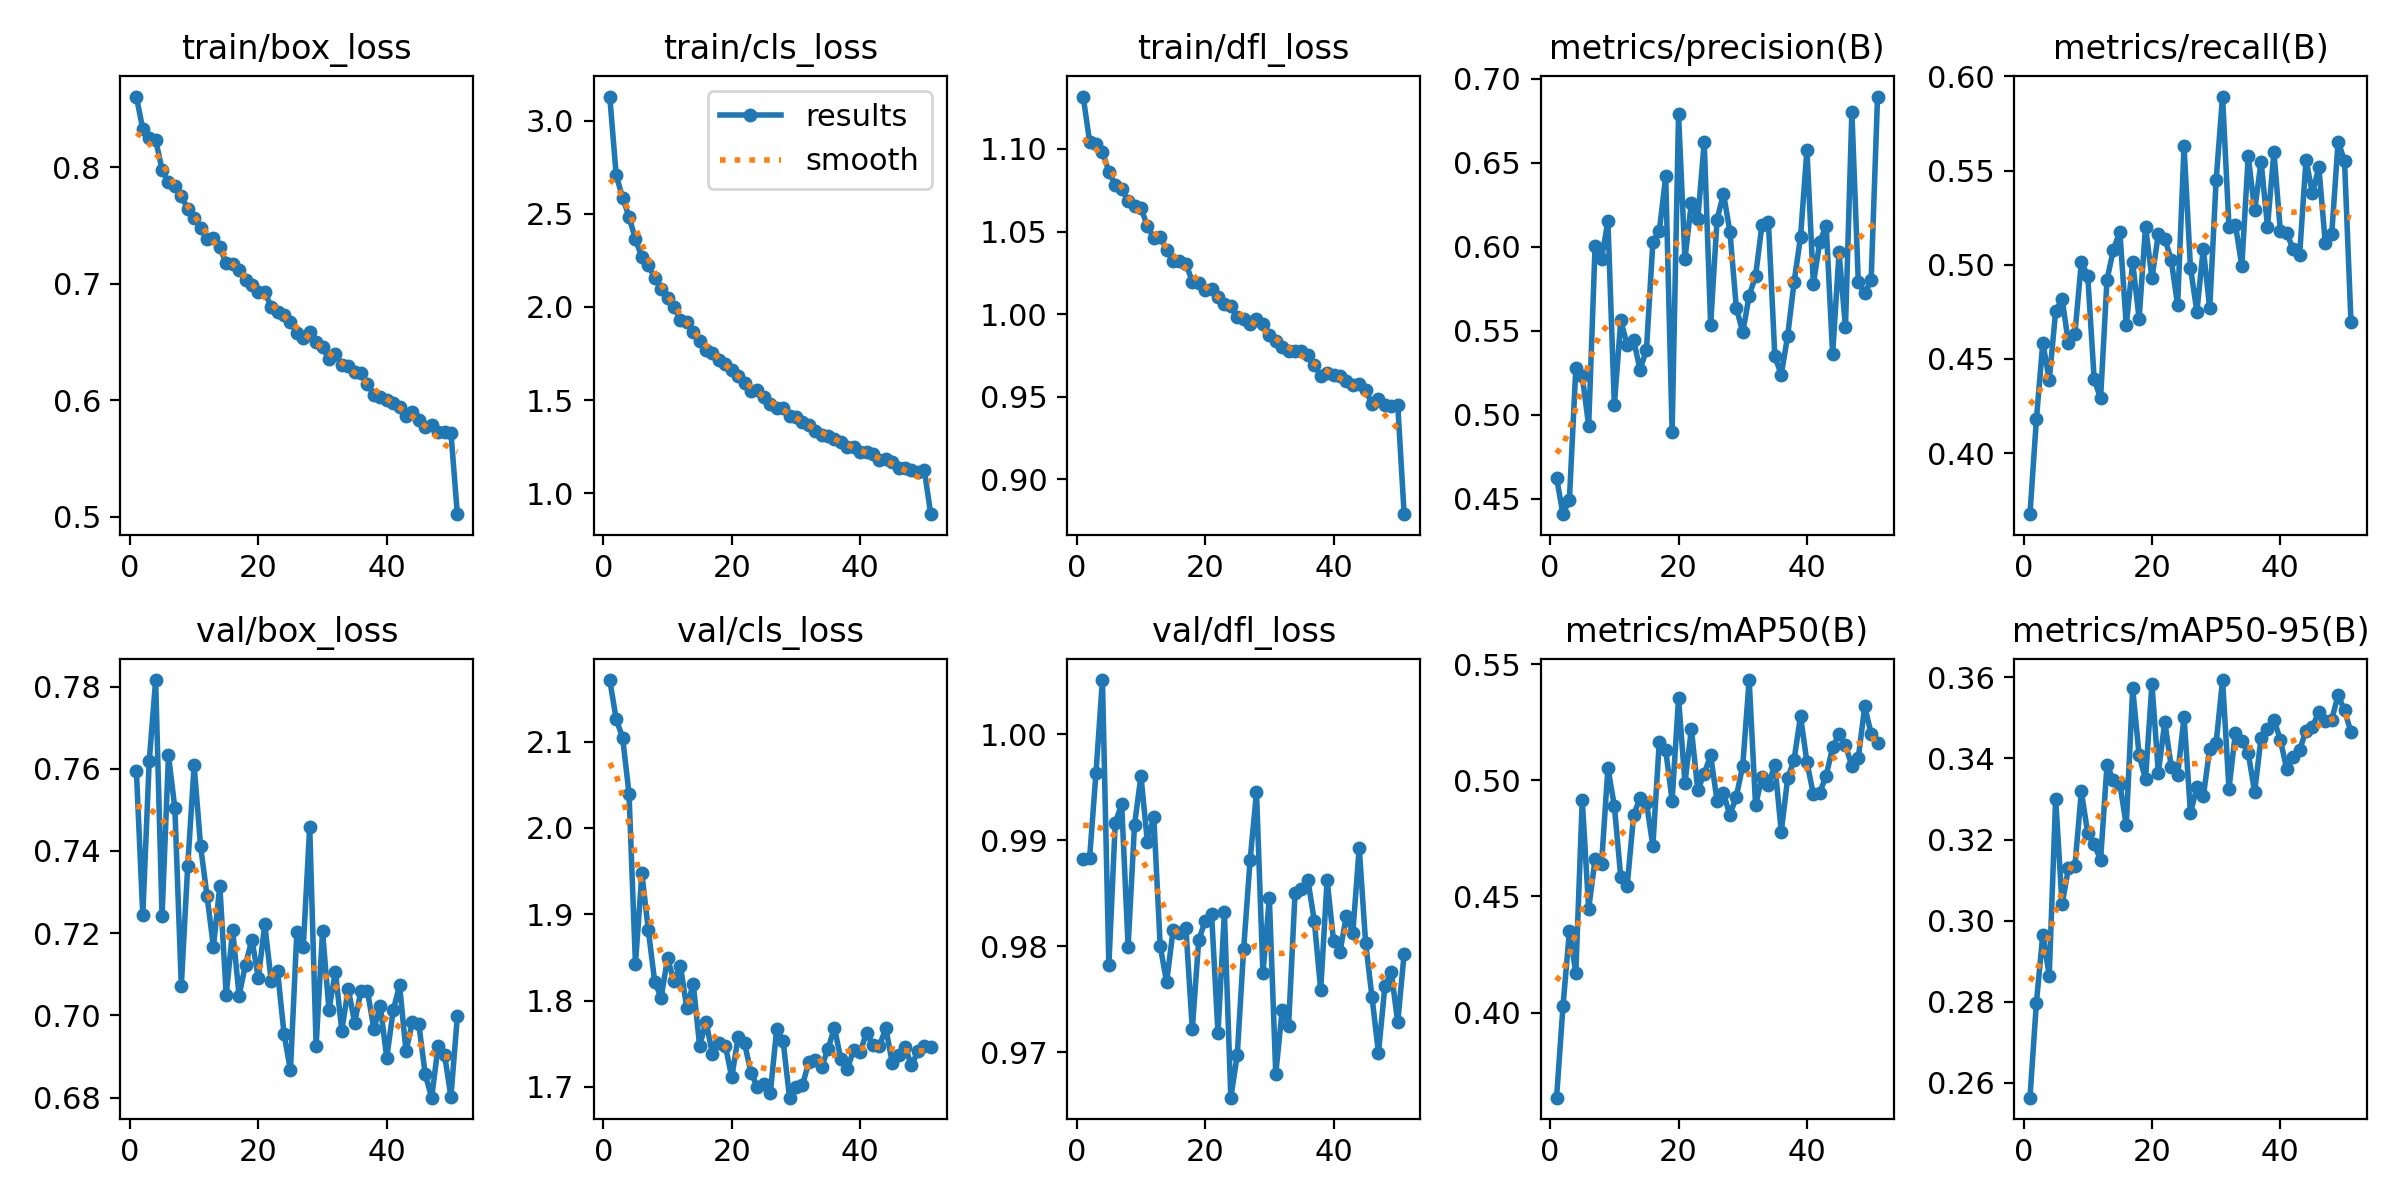

The table this chart was drawn from, first rows:
epoch, time, train/box_loss, train/cls_loss, train/dfl_loss, metrics/precision(B), metrics/recall(B), metrics/mAP50(B), metrics/mAP50-95(B), val/box_loss, val/cls_loss, val/dfl_loss, lr/pg0, lr/pg1, lr/pg2
1, 119.4, 0.8608, 3.129, 1.132, 0.4624, 0.3675, 0.3633, 0.2564, 0.7596, 2.171, 0.9882, 0.0001332, 0.0001332, 0.06684
2, 233.7, 0.8328, 2.707, 1.105, 0.4407, 0.4178, 0.4027, 0.2797, 0.7244, 2.126, 0.9883, 0.0002663, 0.0002663, 0.03364
3, 345.3, 0.8249, 2.586, 1.103, 0.4494, 0.4587, 0.4351, 0.2966, 0.7618, 2.105, 0.9964, 0.0003988, 0.0003988, 0.0004364
4, 457.2, 0.8237, 2.484, 1.098, 0.5277, 0.4387, 0.4171, 0.2865, 0.7816, 2.04, 1.005, 0.0003976, 0.0003976, 0.0003976
5, 568.7, 0.7981, 2.362, 1.086, 0.5229, 0.4753, 0.4916, 0.3301, 0.7241, 1.842, 0.9782, 0.0003957, 0.0003957, 0.0003957
6, 680.1, 0.7873, 2.268, 1.078, 0.4934, 0.4818, 0.4446, 0.304, 0.7632, 1.947, 0.9917, 0.0003933, 0.0003933, 0.0003933
7, 791.7, 0.7836, 2.226, 1.076, 0.6003, 0.4584, 0.466, 0.3129, 0.7503, 1.882, 0.9934, 0.0003903, 0.0003903, 0.0003903
8, 903.5, 0.7753, 2.154, 1.068, 0.5929, 0.4633, 0.4638, 0.3134, 0.7072, 1.822, 0.98, 0.0003868, 0.0003868, 0.0003868
9, 1015, 0.7645, 2.095, 1.066, 0.615, 0.5014, 0.5054, 0.3318, 0.7364, 1.804, 0.9915, 0.0003829, 0.0003829, 0.0003829
10, 1126, 0.7569, 2.047, 1.064, 0.5057, 0.4942, 0.489, 0.3215, 0.7608, 1.849, 0.9961, 0.0003784, 0.0003784, 0.0003784
11, 1238, 0.7479, 2.001, 1.053, 0.556, 0.4392, 0.4583, 0.3188, 0.7412, 1.823, 0.9899, 0.0003735, 0.0003735, 0.0003735
12, 1350, 0.7383, 1.931, 1.046, 0.5415, 0.4291, 0.4546, 0.315, 0.7291, 1.84, 0.9922, 0.0003681, 0.0003681, 0.0003681
13, 1461, 0.7392, 1.922, 1.047, 0.5444, 0.492, 0.4849, 0.3384, 0.7167, 1.791, 0.98, 0.0003622, 0.0003622, 0.0003622
14, 1572, 0.7313, 1.866, 1.039, 0.5268, 0.508, 0.4926, 0.3346, 0.7314, 1.82, 0.9766, 0.0003559, 0.0003559, 0.0003559
15, 1684, 0.7175, 1.815, 1.032, 0.5385, 0.5175, 0.4904, 0.3338, 0.705, 1.748, 0.9815, 0.0003491, 0.0003491, 0.0003491
16, 1795, 0.7173, 1.769, 1.032, 0.6027, 0.4679, 0.4718, 0.3235, 0.7207, 1.775, 0.9812, 0.000342, 0.000342, 0.000342
17, 1906, 0.7117, 1.755, 1.031, 0.6091, 0.5012, 0.5166, 0.3572, 0.7048, 1.738, 0.9817, 0.0003345, 0.0003345, 0.0003345
18, 2018, 0.7036, 1.713, 1.02, 0.6419, 0.4713, 0.5131, 0.3408, 0.7123, 1.751, 0.9722, 0.0003266, 0.0003266, 0.0003266
19, 2129, 0.6991, 1.692, 1.019, 0.4897, 0.5203, 0.4913, 0.3348, 0.7184, 1.748, 0.9806, 0.0003184, 0.0003184, 0.0003184
20, 2241, 0.693, 1.661, 1.015, 0.679, 0.4929, 0.5354, 0.3583, 0.7091, 1.711, 0.9824, 0.0003098, 0.0003098, 0.0003098
21, 2353, 0.6933, 1.627, 1.015, 0.5928, 0.5162, 0.499, 0.3365, 0.7222, 1.758, 0.9831, 0.000301, 0.000301, 0.000301
22, 2464, 0.68, 1.59, 1.01, 0.6261, 0.5139, 0.5221, 0.349, 0.7084, 1.75, 0.9718, 0.0002919, 0.0002919, 0.0002919
23, 2575, 0.6755, 1.547, 1.006, 0.6164, 0.5027, 0.4958, 0.338, 0.7107, 1.716, 0.9832, 0.0002825, 0.0002825, 0.0002825
24, 2687, 0.6732, 1.553, 1.005, 0.6622, 0.4784, 0.5029, 0.3358, 0.6956, 1.7, 0.9657, 0.000273, 0.000273, 0.000273
25, 2798, 0.6672, 1.518, 0.9981, 0.5536, 0.5629, 0.5108, 0.3502, 0.6866, 1.703, 0.9697, 0.0002632, 0.0002632, 0.0002632
26, 2909, 0.6579, 1.478, 0.9972, 0.616, 0.4985, 0.4912, 0.3266, 0.7203, 1.693, 0.9798, 0.0002532, 0.0002532, 0.0002532
27, 3021, 0.6538, 1.46, 0.9942, 0.6316, 0.4751, 0.4945, 0.3328, 0.7167, 1.767, 0.9881, 0.0002432, 0.0002432, 0.0002432
28, 3132, 0.6585, 1.456, 0.9972, 0.609, 0.5086, 0.4851, 0.3306, 0.7459, 1.753, 0.9945, 0.000233, 0.000233, 0.000233
29, 3243, 0.6499, 1.417, 0.9938, 0.5637, 0.4767, 0.493, 0.3424, 0.6926, 1.688, 0.9775, 0.0002227, 0.0002227, 0.0002227
30, 3355, 0.6456, 1.41, 0.9874, 0.5489, 0.5449, 0.5063, 0.3438, 0.7204, 1.7, 0.9845, 0.0002124, 0.0002124, 0.0002124
31, 3467, 0.6354, 1.383, 0.984, 0.5707, 0.5893, 0.5433, 0.3593, 0.7014, 1.702, 0.968, 0.000202, 0.000202, 0.000202
32, 3578, 0.6397, 1.365, 0.9799, 0.5826, 0.52, 0.4893, 0.3325, 0.7106, 1.729, 0.974, 0.0001916, 0.0001916, 0.0001916
33, 3689, 0.6305, 1.336, 0.9775, 0.6131, 0.5213, 0.5015, 0.3463, 0.6963, 1.731, 0.9725, 0.0001813, 0.0001813, 0.0001813
34, 3800, 0.6294, 1.314, 0.9776, 0.6147, 0.4994, 0.4979, 0.3443, 0.7065, 1.723, 0.985, 0.000171, 0.000171, 0.000171
35, 3910, 0.6242, 1.308, 0.9779, 0.5347, 0.5576, 0.5069, 0.3413, 0.6983, 1.744, 0.9854, 0.0001608, 0.0001608, 0.0001608
36, 4020, 0.6237, 1.292, 0.9751, 0.5238, 0.5288, 0.4779, 0.3317, 0.706, 1.769, 0.9863, 0.0001508, 0.0001508, 0.0001508
37, 4130, 0.6142, 1.277, 0.9694, 0.547, 0.5547, 0.5009, 0.3451, 0.7058, 1.732, 0.9824, 0.0001408, 0.0001408, 0.0001408
38, 4240, 0.6047, 1.251, 0.9628, 0.5789, 0.5202, 0.5089, 0.3472, 0.6967, 1.721, 0.9759, 0.000131, 0.000131, 0.000131
39, 4350, 0.6033, 1.25, 0.9646, 0.6057, 0.56, 0.5278, 0.3495, 0.7023, 1.743, 0.9863, 0.0001215, 0.0001215, 0.0001215
40, 4459, 0.6006, 1.22, 0.9634, 0.6578, 0.518, 0.5078, 0.3446, 0.6896, 1.741, 0.9805, 0.0001121, 0.0001121, 0.0001121
41, 4570, 0.5976, 1.22, 0.9623, 0.5778, 0.5169, 0.4941, 0.3373, 0.7012, 1.763, 0.9795, 0.000103, 0.000103, 0.000103
42, 4679, 0.594, 1.209, 0.9597, 0.6029, 0.5081, 0.4948, 0.3403, 0.7073, 1.748, 0.9829, 9.41615e-05, 9.41615e-05, 9.41615e-05
43, 4789, 0.5869, 1.178, 0.9574, 0.6126, 0.5051, 0.5021, 0.3421, 0.6913, 1.748, 0.9812, 8.56185e-05, 8.56185e-05, 8.56185e-05
44, 4899, 0.5899, 1.181, 0.9576, 0.5359, 0.5558, 0.5143, 0.3468, 0.6984, 1.768, 0.9893, 7.73946e-05, 7.73946e-05, 7.73946e-05
45, 5009, 0.5833, 1.167, 0.954, 0.5966, 0.5379, 0.5199, 0.3478, 0.6978, 1.728, 0.9803, 6.95121e-05, 6.95121e-05, 6.95121e-05
46, 5119, 0.5773, 1.135, 0.9458, 0.5521, 0.5518, 0.5151, 0.3514, 0.6856, 1.737, 0.9752, 6.19929e-05, 6.19929e-05, 6.19929e-05
47, 5229, 0.5788, 1.137, 0.9489, 0.6805, 0.5116, 0.5062, 0.3491, 0.68, 1.746, 0.9699, 5.48573e-05, 5.48573e-05, 5.48573e-05
48, 5339, 0.5732, 1.125, 0.9453, 0.5789, 0.5161, 0.5097, 0.3496, 0.6925, 1.725, 0.9763, 4.81251e-05, 4.81251e-05, 4.81251e-05
49, 5448, 0.5725, 1.116, 0.9444, 0.5722, 0.5654, 0.5319, 0.3555, 0.6904, 1.741, 0.9776, 4.18146e-05, 4.18146e-05, 4.18146e-05
50, 5559, 0.5723, 1.125, 0.9452, 0.5799, 0.5552, 0.5202, 0.3518, 0.6802, 1.748, 0.9728, 3.59432e-05, 3.59432e-05, 3.59432e-05
51, 5678, 0.5024, 0.8881, 0.8789, 0.6894, 0.4698, 0.5162, 0.3465, 0.6998, 1.747, 0.9793, 3.0527e-05, 3.0527e-05, 3.0527e-05
